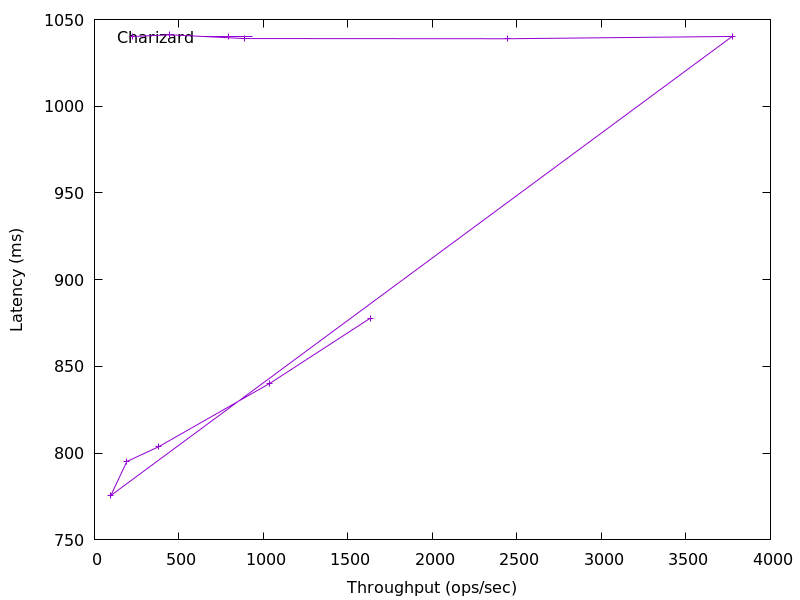

Data behind this chart, as committed beside it:
1631.1746998564133, 877.7416192
1038, 840.3
379.5, 803.7
192.1, 795.2
96.72, 775.6
3773, 1040
2444, 1039
888.2, 1039
446.3, 1041
224.2, 1040
